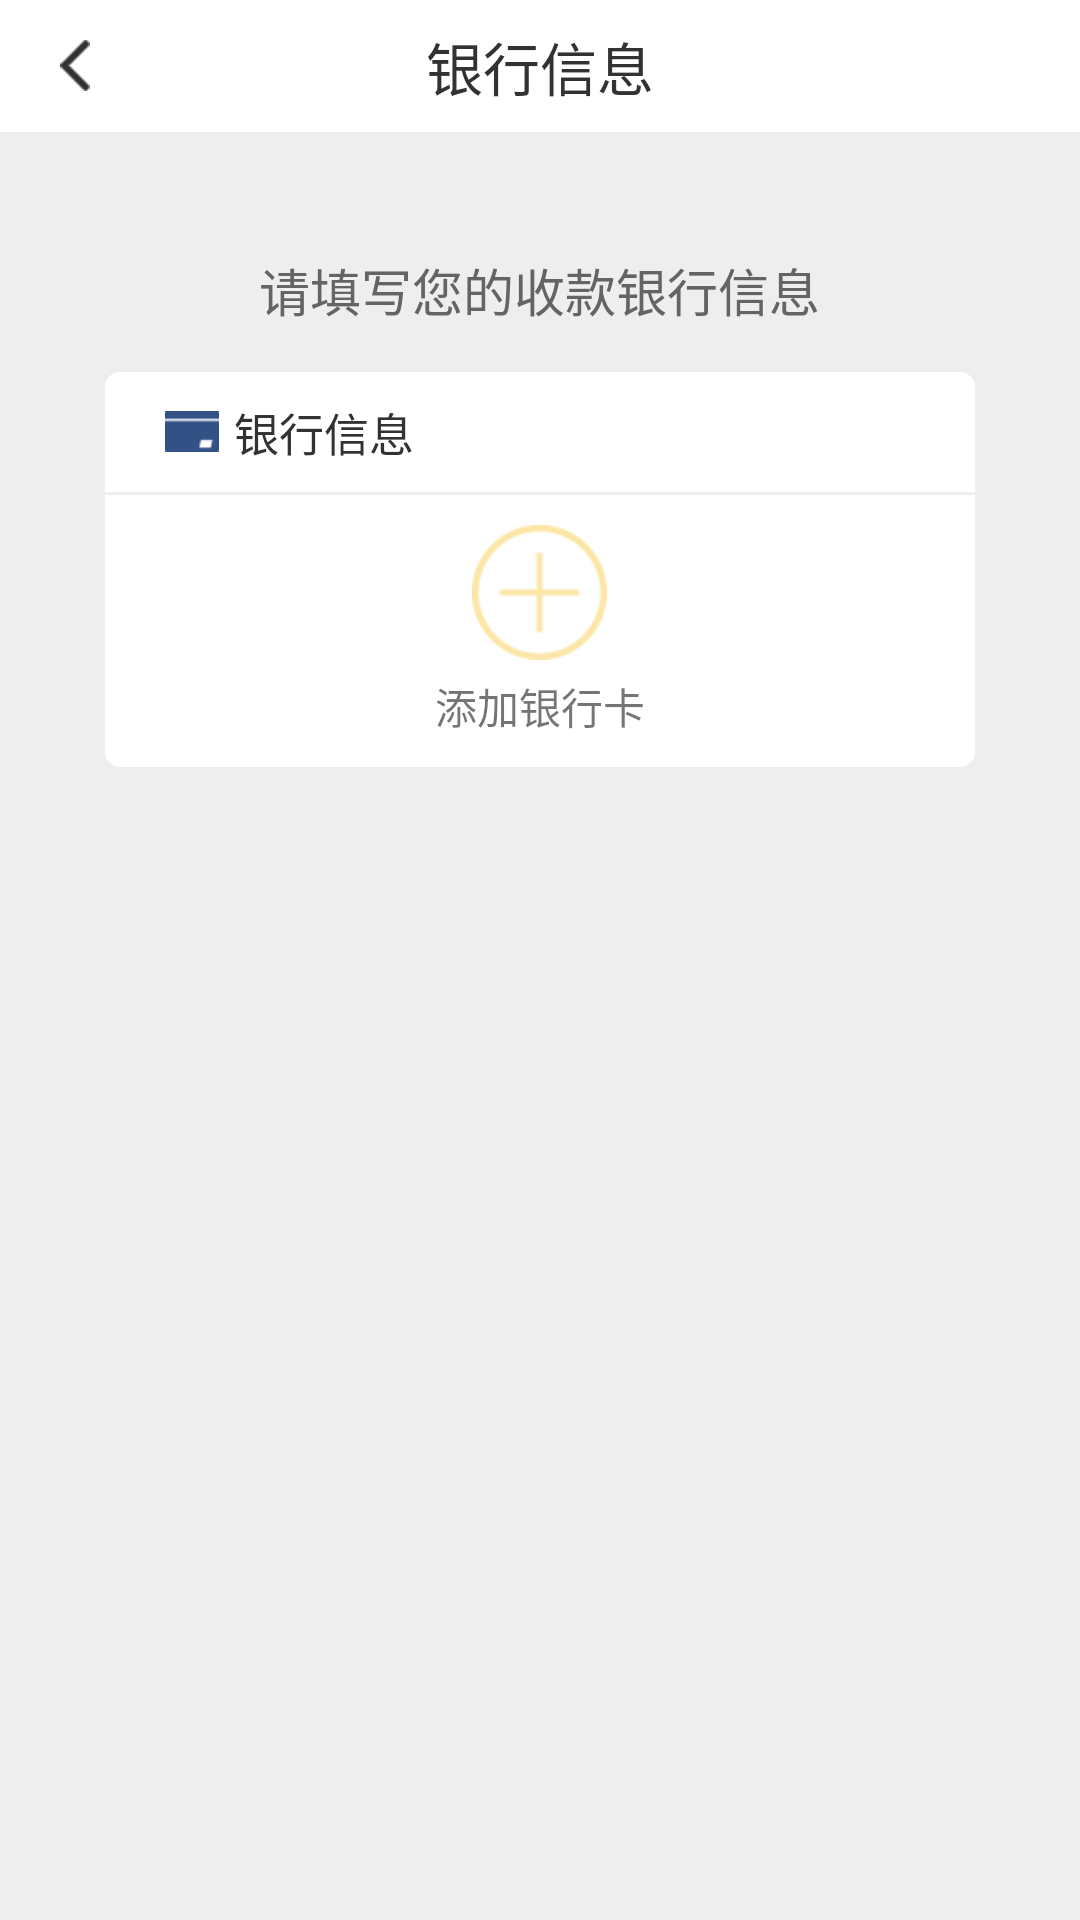

Produce the Android XML layout that renders to this screen, including the resource entries it uses.
<!-- AndroidManifest.xml: application theme AppTheme -->
<!-- res/layout/activity_bankinformation.xml -->
<?xml version="1.0" encoding="utf-8"?>
<LinearLayout xmlns:android="http://schemas.android.com/apk/res/android"
    xmlns:app="http://schemas.android.com/apk/res-auto"
    android:layout_width="match_parent"
    android:layout_height="match_parent"
    android:background="#eeeeee"
    android:orientation="vertical">




    <RelativeLayout
        android:layout_width="match_parent"
        android:layout_height="44dp"
        android:background="#ffffff"
        >

        <LinearLayout
            android:id="@+id/ly_back"
            android:layout_width="wrap_content"
            android:layout_height="match_parent"
            >

            <ImageView
                android:id="@+id/iv_title_back"
                android:layout_width="10dp"
                android:layout_height="17dp"
                android:layout_gravity="center_vertical"
                android:layout_marginLeft="20dp"
                android:src="@mipmap/return_black" />

        </LinearLayout>

        <TextView
            android:id="@+id/tv_title"
            android:layout_width="wrap_content"
            android:layout_height="wrap_content"
            android:layout_centerHorizontal="true"
            android:layout_centerVertical="true"
            android:gravity="center"
            android:text="银行信息"
            android:textColor="@color/tvtitle"
            android:textSize="19sp" />

    </RelativeLayout>


    <ScrollView
        android:layout_width="match_parent"
        android:layout_height="match_parent">

        <LinearLayout
            android:layout_width="match_parent"
            android:layout_height="match_parent"

            android:orientation="vertical">

            <TextView
                android:id="@+id/tv_tips"
                android:layout_width="wrap_content"
                android:layout_height="wrap_content"
                android:layout_gravity="center"
                android:layout_marginTop="40dp"
                android:text="请填写您的收款银行信息"
                android:textColor="#646464"
                android:textSize="17sp" />




            
                
                
                
                
                
                
                
                

                
                    
                    
                    

                
                    
                    
                    
                    
                    
                    
                    
                    
                    

                    
                        
                        
                        
                        
                        
                        
                        
                        
                        
                        


                


                
                    
                    
                    

                
                    
                    
                    
                    
                    
                    
                    
                    
                    
                    
                    
                    
                    

            


            <LinearLayout
                android:layout_width="match_parent"
                android:layout_height="wrap_content"
                android:layout_gravity="center"
                android:layout_marginTop="15dp"
                android:background="@drawable/btn_white_normal_bg"
                android:layout_marginStart="35dp"
                android:layout_marginEnd="35dp"
                android:orientation="vertical">

                <RelativeLayout
                    android:layout_width="match_parent"
                    android:layout_height="wrap_content">
                <TextView
                    android:layout_width="wrap_content"
                    android:layout_height="40dp"
                    android:layout_marginLeft="20dp"
                    android:drawableLeft="@mipmap/bank_logo"
                    android:drawablePadding="5dp"
                    android:gravity="center"
                    android:text="银行信息"
                    android:textColor="#323232"
                    android:textSize="15sp" />

                
                    
                    
                    
                    
                    
                    
                    
                    
                    
                    

                </RelativeLayout>

                <View
                    android:layout_width="match_parent"
                    android:layout_height="1dp"
                    android:background="#eeeeee" />

                <LinearLayout
                    android:id="@+id/ly_addTextview"
                    android:orientation="vertical"
                    android:layout_width="match_parent"
                    android:layout_height="wrap_content">


                </LinearLayout>



                <LinearLayout
                    android:id="@+id/ly_addbank"
                    android:orientation="vertical"
                    android:layout_width="match_parent"
                    android:layout_height="wrap_content">

                    <ImageView
                        android:layout_marginBottom="5dp"
                        android:layout_marginTop="10dp"
                        android:layout_gravity="center_horizontal"
                        android:src="@mipmap/bank_add"
                        android:adjustViewBounds="true"
                        android:layout_width="45dp"
                        android:layout_height="wrap_content" />
                    <TextView
                        android:layout_marginBottom="10dp"
                        android:layout_gravity="center_horizontal"
                        android:text="添加银行卡"
                        android:layout_width="wrap_content"
                        android:layout_height="wrap_content" />
                </LinearLayout>



            </LinearLayout>


            <Button
                android:visibility="gone"
                android:id="@+id/btn_confirm"
                android:layout_width="325dp"
                android:layout_height="50dp"
                android:layout_gravity="center"
                android:layout_marginBottom="20dp"
                android:layout_marginTop="70dp"
                android:background="@drawable/btn_yellow"
                android:gravity="center"
                android:text="提交"
                android:textColor="@android:color/white"
                android:textSize="18sp" />

        </LinearLayout>

    </ScrollView>
</LinearLayout>
<!-- resources referenced by this layout -->
<resources>
  <color name="greedcomplete">#14c84b</color>
  <color name="tvtitle">#323232</color>
  <!-- drawable btn_white_normal_bg (drawable) -->
  <?xml version="1.0" encoding="utf-8"?>
  <shape xmlns:android="http://schemas.android.com/apk/res/android" >
      <corners android:radius="5dp" >
      </corners>
  
      <solid android:color="@android:color/white" />
  
  </shape>
  <!-- drawable btn_yellow: png bitmap (mipmap-xhdpi, 2290 bytes) -->
  <!-- mipmap bank_add: png bitmap (mipmap-xhdpi, 1730 bytes) -->
  <!-- mipmap bank_logo: png bitmap (mipmap-xhdpi, 232 bytes) -->
  <!-- mipmap bank_zfb: png bitmap (mipmap-xhdpi, 873 bytes) -->
  <!-- mipmap return_black: png bitmap (mipmap-xhdpi, 1163 bytes) -->
  <style name="AppTheme" parent="Theme.AppCompat.Light.NoActionBar">
          
          <item name="colorPrimary">@color/colorPrimary</item>
          <item name="colorPrimaryDark">@color/colorPrimaryDark</item>
          <item name="colorAccent">@color/colorAccent</item>
      </style>
  <color name="colorPrimary">#3F51B5</color>
  <color name="colorPrimaryDark">#303F9F</color>
  <color name="colorAccent">#FF4081</color>
</resources>
